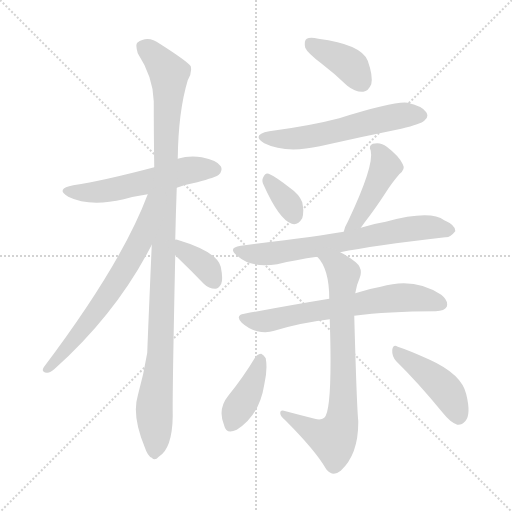
t = 0.00 s
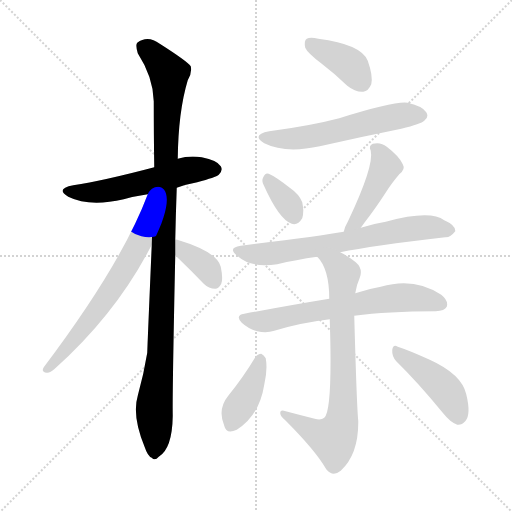
t = 1.95 s
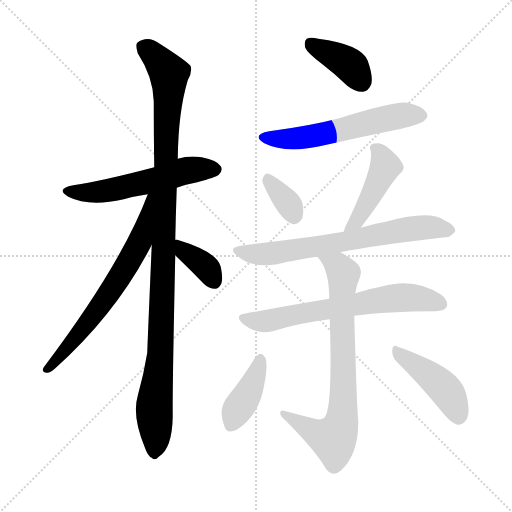
t = 3.91 s
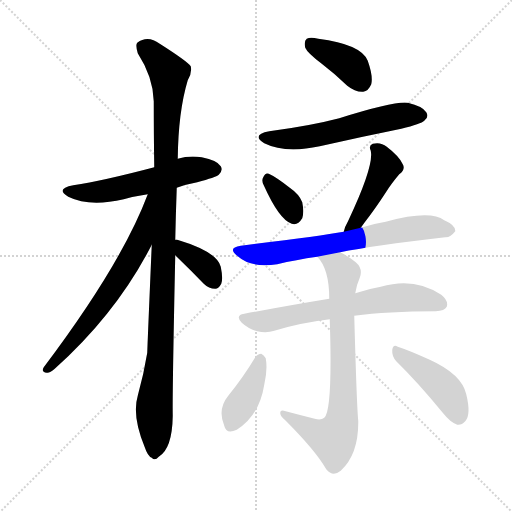
t = 5.86 s
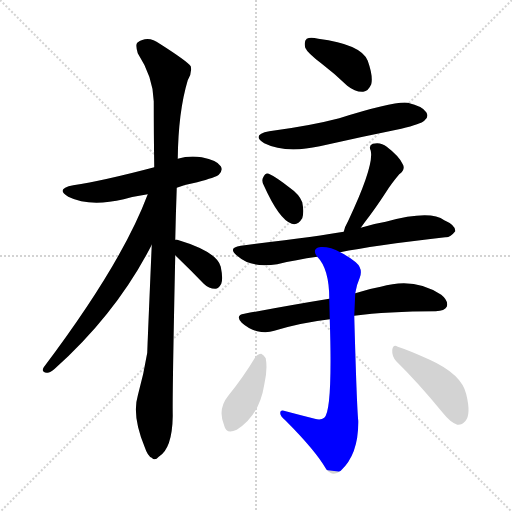
t = 7.82 s
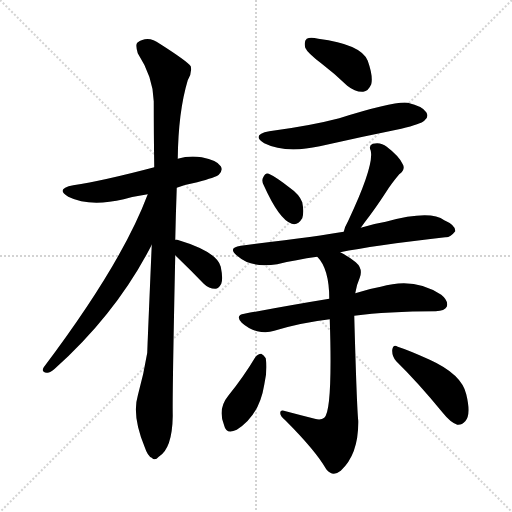
t = 9.77 s

The animated SVG that drew these frames (rendered in a browser with its animation timeline set to each time). Animation: 13 CSS @keyframes rules; one cycle of 9.77 s.

<svg version="1.1" viewBox="0 0 1024 1024" xmlns="http://www.w3.org/2000/svg">
  <g stroke="lightgray" stroke-dasharray="1,1" stroke-width="1" transform="scale(4, 4)">
    <line x1="0" y1="0" x2="256" y2="256"></line>
    <line x1="256" y1="0" x2="0" y2="256"></line>
    <line x1="128" y1="0" x2="128" y2="256"></line>
    <line x1="0" y1="128" x2="256" y2="128"></line>
  </g>
<g transform="scale(1, -1) translate(0, -900)">
   <style type="text/css">
    @keyframes keyframes0 {
      from {
       stroke: blue;
       stroke-dashoffset: 554;
       stroke-width: 128;
       }
       64% {
       animation-timing-function: step-end;
       stroke: blue;
       stroke-dashoffset: 0;
       stroke-width: 128;
       }
       to {
       stroke: black;
       stroke-width: 1024;
       }
       }
       #make-me-a-hanzi-animation-0 {
         animation: keyframes0 0.700846s both;
         animation-delay: 0.000000s;
         animation-timing-function: linear;
       }
    @keyframes keyframes1 {
      from {
       stroke: blue;
       stroke-dashoffset: 1088;
       stroke-width: 128;
       }
       78% {
       animation-timing-function: step-end;
       stroke: blue;
       stroke-dashoffset: 0;
       stroke-width: 128;
       }
       to {
       stroke: black;
       stroke-width: 1024;
       }
       }
       #make-me-a-hanzi-animation-1 {
         animation: keyframes1 1.135417s both;
         animation-delay: 0.700846s;
         animation-timing-function: linear;
       }
    @keyframes keyframes2 {
      from {
       stroke: blue;
       stroke-dashoffset: 664;
       stroke-width: 128;
       }
       68% {
       animation-timing-function: step-end;
       stroke: blue;
       stroke-dashoffset: 0;
       stroke-width: 128;
       }
       to {
       stroke: black;
       stroke-width: 1024;
       }
       }
       #make-me-a-hanzi-animation-2 {
         animation: keyframes2 0.790365s both;
         animation-delay: 1.836263s;
         animation-timing-function: linear;
       }
    @keyframes keyframes3 {
      from {
       stroke: blue;
       stroke-dashoffset: 366;
       stroke-width: 128;
       }
       54% {
       animation-timing-function: step-end;
       stroke: blue;
       stroke-dashoffset: 0;
       stroke-width: 128;
       }
       to {
       stroke: black;
       stroke-width: 1024;
       }
       }
       #make-me-a-hanzi-animation-3 {
         animation: keyframes3 0.547852s both;
         animation-delay: 2.626628s;
         animation-timing-function: linear;
       }
    @keyframes keyframes4 {
      from {
       stroke: blue;
       stroke-dashoffset: 388;
       stroke-width: 128;
       }
       56% {
       animation-timing-function: step-end;
       stroke: blue;
       stroke-dashoffset: 0;
       stroke-width: 128;
       }
       to {
       stroke: black;
       stroke-width: 1024;
       }
       }
       #make-me-a-hanzi-animation-4 {
         animation: keyframes4 0.565755s both;
         animation-delay: 3.174479s;
         animation-timing-function: linear;
       }
    @keyframes keyframes5 {
      from {
       stroke: blue;
       stroke-dashoffset: 574;
       stroke-width: 128;
       }
       65% {
       animation-timing-function: step-end;
       stroke: blue;
       stroke-dashoffset: 0;
       stroke-width: 128;
       }
       to {
       stroke: black;
       stroke-width: 1024;
       }
       }
       #make-me-a-hanzi-animation-5 {
         animation: keyframes5 0.717122s both;
         animation-delay: 3.740234s;
         animation-timing-function: linear;
       }
    @keyframes keyframes6 {
      from {
       stroke: blue;
       stroke-dashoffset: 345;
       stroke-width: 128;
       }
       53% {
       animation-timing-function: step-end;
       stroke: blue;
       stroke-dashoffset: 0;
       stroke-width: 128;
       }
       to {
       stroke: black;
       stroke-width: 1024;
       }
       }
       #make-me-a-hanzi-animation-6 {
         animation: keyframes6 0.530762s both;
         animation-delay: 4.457357s;
         animation-timing-function: linear;
       }
    @keyframes keyframes7 {
      from {
       stroke: blue;
       stroke-dashoffset: 446;
       stroke-width: 128;
       }
       59% {
       animation-timing-function: step-end;
       stroke: blue;
       stroke-dashoffset: 0;
       stroke-width: 128;
       }
       to {
       stroke: black;
       stroke-width: 1024;
       }
       }
       #make-me-a-hanzi-animation-7 {
         animation: keyframes7 0.612956s both;
         animation-delay: 4.988118s;
         animation-timing-function: linear;
       }
    @keyframes keyframes8 {
      from {
       stroke: blue;
       stroke-dashoffset: 685;
       stroke-width: 128;
       }
       69% {
       animation-timing-function: step-end;
       stroke: blue;
       stroke-dashoffset: 0;
       stroke-width: 128;
       }
       to {
       stroke: black;
       stroke-width: 1024;
       }
       }
       #make-me-a-hanzi-animation-8 {
         animation: keyframes8 0.807454s both;
         animation-delay: 5.601074s;
         animation-timing-function: linear;
       }
    @keyframes keyframes9 {
      from {
       stroke: blue;
       stroke-dashoffset: 658;
       stroke-width: 128;
       }
       68% {
       animation-timing-function: step-end;
       stroke: blue;
       stroke-dashoffset: 0;
       stroke-width: 128;
       }
       to {
       stroke: black;
       stroke-width: 1024;
       }
       }
       #make-me-a-hanzi-animation-9 {
         animation: keyframes9 0.785482s both;
         animation-delay: 6.408529s;
         animation-timing-function: linear;
       }
    @keyframes keyframes10 {
      from {
       stroke: blue;
       stroke-dashoffset: 758;
       stroke-width: 128;
       }
       71% {
       animation-timing-function: step-end;
       stroke: blue;
       stroke-dashoffset: 0;
       stroke-width: 128;
       }
       to {
       stroke: black;
       stroke-width: 1024;
       }
       }
       #make-me-a-hanzi-animation-10 {
         animation: keyframes10 0.866862s both;
         animation-delay: 7.194010s;
         animation-timing-function: linear;
       }
    @keyframes keyframes11 {
      from {
       stroke: blue;
       stroke-dashoffset: 400;
       stroke-width: 128;
       }
       57% {
       animation-timing-function: step-end;
       stroke: blue;
       stroke-dashoffset: 0;
       stroke-width: 128;
       }
       to {
       stroke: black;
       stroke-width: 1024;
       }
       }
       #make-me-a-hanzi-animation-11 {
         animation: keyframes11 0.575521s both;
         animation-delay: 8.060872s;
         animation-timing-function: linear;
       }
    @keyframes keyframes12 {
      from {
       stroke: blue;
       stroke-dashoffset: 438;
       stroke-width: 128;
       }
       59% {
       animation-timing-function: step-end;
       stroke: blue;
       stroke-dashoffset: 0;
       stroke-width: 128;
       }
       to {
       stroke: black;
       stroke-width: 1024;
       }
       }
       #make-me-a-hanzi-animation-12 {
         animation: keyframes12 0.606445s both;
         animation-delay: 8.636393s;
         animation-timing-function: linear;
       }
</style>
<path d="M 353.5 524.5 Q 372.5 531.5 394.5 535.5 Q 431.5 545.5 437.5 550.5 Q 446.5 559.5 441.5 567.5 Q 434.5 579.5 403.5 585.5 Q 378.5 589.5 355.5 582.5 L 308.5 565.5 Q 206.5 538.5 146.5 529.5 Q 109.5 522.5 136.5 506.5 Q 178.5 485.5 247.5 501.5 Q 268.5 507.5 295.5 511.5 L 353.5 524.5 Z" fill="lightgray"></path> 
<path d="M 350.5 420.5 Q 351.5 469.5 353.5 524.5 L 355.5 582.5 Q 356.5 676.5 375.5 739.5 Q 384.5 754.5 381.5 767.5 Q 374.5 777.5 319.5 812.5 Q 295.5 830.5 274.5 814.5 Q 270.5 810.5 275.5 793.5 Q 306.5 745.5 307.5 697.5 Q 307.5 636.5 308.5 565.5 L 303.5 410.5 Q 294.5 200.5 294.5 194.5 Q 287.5 151.5 275.5 108.5 Q 263.5 68.5 289.5 5.5 Q 295.5 -12.5 303.5 -15.5 Q 309.5 -22.5 317.5 -13.5 Q 344.5 2.5 345.5 68.5 Q 344.5 107.5 350.5 389.5 L 350.5 420.5 Z" fill="lightgray"></path> 
<path d="M 295.5 511.5 Q 243.5 372.5 87.5 165.5 Q 81.5 155.5 93.5 154.5 Q 99.5 153.5 109.5 162.5 Q 233.5 273.5 303.5 410.5 C 370.5 539.5 306.5 539.5 295.5 511.5 Z" fill="lightgray"></path> 
<path d="M 350.5 389.5 Q 351.5 388.5 356.5 383.5 Q 381.5 359.5 407.5 332.5 Q 417.5 322.5 430.5 322.5 Q 437.5 322.5 442.5 332.5 Q 446.5 342.5 441.5 366.5 Q 434.5 396.5 354.5 420.5 Q 351.5 421.5 350.5 420.5 C 320.5 421.5 329.5 410.5 350.5 389.5 Z" fill="lightgray"></path> 
<path d="M 643.5 772.5 Q 668.5 753.5 694.5 728.5 Q 710.5 715.5 726.5 716.5 Q 736.5 717.5 742.5 731.5 Q 746.5 747.5 735.5 778.5 Q 722.5 811.5 636.5 822.5 Q 620.5 826.5 613.5 822.5 Q 607.5 818.5 610.5 804.5 Q 614.5 794.5 643.5 772.5 Z" fill="lightgray"></path> 
<path d="M 538.5 637.5 Q 501.5 630.5 528.5 613.5 Q 570.5 592.5 639.5 607.5 Q 718.5 625.5 802.5 642.5 Q 842.5 652.5 848.5 658.5 Q 858.5 665.5 852.5 675.5 Q 845.5 687.5 815.5 694.5 Q 790.5 698.5 678.5 663.5 Q 621.5 648.5 538.5 637.5 Z" fill="lightgray"></path> 
<path d="M 527.5 529.5 Q 558.5 460.5 583.5 452.5 Q 595.5 448.5 604.5 463.5 Q 608.5 475.5 604.5 495.5 Q 598.5 511.5 579.5 524.5 Q 551.5 546.5 537.5 552.5 Q 530.5 555.5 526.5 545.5 Q 522.5 538.5 527.5 529.5 Z" fill="lightgray"></path> 
<path d="M 721.5 444.5 Q 724.5 448.5 729.5 455.5 Q 750.5 482.5 772.5 516.5 Q 782.5 532.5 798.5 551.5 Q 811.5 561.5 805.5 571.5 Q 798.5 587.5 773.5 606.5 Q 761.5 616.5 745.5 612.5 Q 736.5 608.5 741.5 598.5 Q 748.5 568.5 696.5 458.5 Q 689.5 446.5 687.5 436.5 C 679.5 407.5 703.5 420.5 721.5 444.5 Z" fill="lightgray"></path> 
<path d="M 680.5 395.5 Q 743.5 408.5 890.5 425.5 Q 900.5 424.5 910.5 437.5 Q 911.5 449.5 888.5 459.5 Q 860.5 480.5 771.5 456.5 Q 746.5 452.5 721.5 444.5 L 687.5 436.5 Q 636.5 427.5 481.5 408.5 Q 453.5 404.5 475.5 387.5 Q 502.5 363.5 554.5 371.5 Q 591.5 380.5 634.5 386.5 L 680.5 395.5 Z" fill="lightgray"></path> 
<path d="M 708.5 268.5 Q 774.5 277.5 871.5 277.5 Q 889.5 278.5 893.5 286.5 Q 897.5 298.5 882.5 310.5 Q 828.5 346.5 761.5 326.5 Q 737.5 322.5 710.5 313.5 L 658.5 302.5 Q 579.5 289.5 488.5 272.5 Q 469.5 269.5 483.5 254.5 Q 496.5 242.5 514.5 237.5 Q 533.5 233.5 548.5 238.5 Q 600.5 254.5 659.5 261.5 L 708.5 268.5 Z" fill="lightgray"></path> 
<path d="M 629.5 62.5 Q 601.5 69.5 571.5 77.5 Q 559.5 81.5 560.5 73.5 Q 560.5 67.5 570.5 59.5 Q 631.5 -1.5 652.5 -38.5 Q 665.5 -54.5 681.5 -41.5 Q 717.5 -8.5 716.5 58.5 Q 713.5 86.5 708.5 268.5 L 710.5 313.5 Q 713.5 331.5 719.5 344.5 Q 726.5 362.5 711.5 375.5 Q 696.5 387.5 680.5 395.5 C 654.5 410.5 616.5 410.5 634.5 386.5 Q 658.5 362.5 658.5 302.5 L 659.5 261.5 Q 665.5 78.5 648.5 64.5 Q 641.5 58.5 629.5 62.5 Z" fill="lightgray"></path> 
<path d="M 510.5 185.5 Q 486.5 145.5 456.5 108.5 Q 434.5 81.5 448.5 48.5 Q 452.5 30.5 473.5 40.5 Q 518.5 68.5 528.5 130.5 Q 535.5 160.5 531.5 183.5 Q 527.5 190.5 522.5 192.5 Q 515.5 192.5 510.5 185.5 Z" fill="lightgray"></path> 
<path d="M 792.5 177.5 Q 835.5 135.5 885.5 74.5 Q 900.5 55.5 914.5 50.5 Q 923.5 49.5 930.5 57.5 Q 942.5 70.5 932.5 111.5 Q 923.5 151.5 859.5 180.5 Q 817.5 199.5 795.5 206.5 Q 786.5 212.5 784.5 200.5 Q 783.5 187.5 792.5 177.5 Z" fill="lightgray"></path> 
      <clipPath id="make-me-a-hanzi-clip-0">
      <path d="M 353.5 524.5 Q 372.5 531.5 394.5 535.5 Q 431.5 545.5 437.5 550.5 Q 446.5 559.5 441.5 567.5 Q 434.5 579.5 403.5 585.5 Q 378.5 589.5 355.5 582.5 L 308.5 565.5 Q 206.5 538.5 146.5 529.5 Q 109.5 522.5 136.5 506.5 Q 178.5 485.5 247.5 501.5 Q 268.5 507.5 295.5 511.5 L 353.5 524.5 Z" fill="lightgray"></path>
      </clipPath>
      <path clip-path="url(#make-me-a-hanzi-clip-0)" d="M 138.5 519.5 L 159.5 514.5 L 216.5 518.5 L 376.5 559.5 L 430.5 561.5 " fill="none" id="make-me-a-hanzi-animation-0" stroke-dasharray="426 852" stroke-linecap="round"></path>

      <clipPath id="make-me-a-hanzi-clip-1">
      <path d="M 350.5 420.5 Q 351.5 469.5 353.5 524.5 L 355.5 582.5 Q 356.5 676.5 375.5 739.5 Q 384.5 754.5 381.5 767.5 Q 374.5 777.5 319.5 812.5 Q 295.5 830.5 274.5 814.5 Q 270.5 810.5 275.5 793.5 Q 306.5 745.5 307.5 697.5 Q 307.5 636.5 308.5 565.5 L 303.5 410.5 Q 294.5 200.5 294.5 194.5 Q 287.5 151.5 275.5 108.5 Q 263.5 68.5 289.5 5.5 Q 295.5 -12.5 303.5 -15.5 Q 309.5 -22.5 317.5 -13.5 Q 344.5 2.5 345.5 68.5 Q 344.5 107.5 350.5 389.5 L 350.5 420.5 Z" fill="lightgray"></path>
      </clipPath>
      <path clip-path="url(#make-me-a-hanzi-clip-1)" d="M 286.5 807.5 L 338.5 752.5 L 321.5 201.5 L 308.5 87.5 L 308.5 -2.5 " fill="none" id="make-me-a-hanzi-animation-1" stroke-dasharray="960 1920" stroke-linecap="round"></path>

      <clipPath id="make-me-a-hanzi-clip-2">
      <path d="M 295.5 511.5 Q 243.5 372.5 87.5 165.5 Q 81.5 155.5 93.5 154.5 Q 99.5 153.5 109.5 162.5 Q 233.5 273.5 303.5 410.5 C 370.5 539.5 306.5 539.5 295.5 511.5 Z" fill="lightgray"></path>
      </clipPath>
      <path clip-path="url(#make-me-a-hanzi-clip-2)" d="M 302.5 506.5 L 280.5 418.5 L 257.5 375.5 L 190.5 273.5 L 95.5 162.5 " fill="none" id="make-me-a-hanzi-animation-2" stroke-dasharray="536 1072" stroke-linecap="round"></path>

      <clipPath id="make-me-a-hanzi-clip-3">
      <path d="M 350.5 389.5 Q 351.5 388.5 356.5 383.5 Q 381.5 359.5 407.5 332.5 Q 417.5 322.5 430.5 322.5 Q 437.5 322.5 442.5 332.5 Q 446.5 342.5 441.5 366.5 Q 434.5 396.5 354.5 420.5 Q 351.5 421.5 350.5 420.5 C 320.5 421.5 329.5 410.5 350.5 389.5 Z" fill="lightgray"></path>
      </clipPath>
      <path clip-path="url(#make-me-a-hanzi-clip-3)" d="M 352.5 412.5 L 362.5 410.5 L 366.5 398.5 L 410.5 366.5 L 427.5 338.5 " fill="none" id="make-me-a-hanzi-animation-3" stroke-dasharray="238 476" stroke-linecap="round"></path>

      <clipPath id="make-me-a-hanzi-clip-4">
      <path d="M 643.5 772.5 Q 668.5 753.5 694.5 728.5 Q 710.5 715.5 726.5 716.5 Q 736.5 717.5 742.5 731.5 Q 746.5 747.5 735.5 778.5 Q 722.5 811.5 636.5 822.5 Q 620.5 826.5 613.5 822.5 Q 607.5 818.5 610.5 804.5 Q 614.5 794.5 643.5 772.5 Z" fill="lightgray"></path>
      </clipPath>
      <path clip-path="url(#make-me-a-hanzi-clip-4)" d="M 620.5 814.5 L 698.5 771.5 L 722.5 736.5 " fill="none" id="make-me-a-hanzi-animation-4" stroke-dasharray="260 520" stroke-linecap="round"></path>

      <clipPath id="make-me-a-hanzi-clip-5">
      <path d="M 538.5 637.5 Q 501.5 630.5 528.5 613.5 Q 570.5 592.5 639.5 607.5 Q 718.5 625.5 802.5 642.5 Q 842.5 652.5 848.5 658.5 Q 858.5 665.5 852.5 675.5 Q 845.5 687.5 815.5 694.5 Q 790.5 698.5 678.5 663.5 Q 621.5 648.5 538.5 637.5 Z" fill="lightgray"></path>
      </clipPath>
      <path clip-path="url(#make-me-a-hanzi-clip-5)" d="M 530.5 626.5 L 564.5 621.5 L 608.5 624.5 L 787.5 666.5 L 843.5 668.5 " fill="none" id="make-me-a-hanzi-animation-5" stroke-dasharray="446 892" stroke-linecap="round"></path>

      <clipPath id="make-me-a-hanzi-clip-6">
      <path d="M 527.5 529.5 Q 558.5 460.5 583.5 452.5 Q 595.5 448.5 604.5 463.5 Q 608.5 475.5 604.5 495.5 Q 598.5 511.5 579.5 524.5 Q 551.5 546.5 537.5 552.5 Q 530.5 555.5 526.5 545.5 Q 522.5 538.5 527.5 529.5 Z" fill="lightgray"></path>
      </clipPath>
      <path clip-path="url(#make-me-a-hanzi-clip-6)" d="M 536.5 541.5 L 570.5 501.5 L 588.5 469.5 " fill="none" id="make-me-a-hanzi-animation-6" stroke-dasharray="217 434" stroke-linecap="round"></path>

      <clipPath id="make-me-a-hanzi-clip-7">
      <path d="M 721.5 444.5 Q 724.5 448.5 729.5 455.5 Q 750.5 482.5 772.5 516.5 Q 782.5 532.5 798.5 551.5 Q 811.5 561.5 805.5 571.5 Q 798.5 587.5 773.5 606.5 Q 761.5 616.5 745.5 612.5 Q 736.5 608.5 741.5 598.5 Q 748.5 568.5 696.5 458.5 Q 689.5 446.5 687.5 436.5 C 679.5 407.5 703.5 420.5 721.5 444.5 Z" fill="lightgray"></path>
      </clipPath>
      <path clip-path="url(#make-me-a-hanzi-clip-7)" d="M 753.5 602.5 L 766.5 583.5 L 770.5 564.5 L 721.5 470.5 L 692.5 440.5 " fill="none" id="make-me-a-hanzi-animation-7" stroke-dasharray="318 636" stroke-linecap="round"></path>

      <clipPath id="make-me-a-hanzi-clip-8">
      <path d="M 680.5 395.5 Q 743.5 408.5 890.5 425.5 Q 900.5 424.5 910.5 437.5 Q 911.5 449.5 888.5 459.5 Q 860.5 480.5 771.5 456.5 Q 746.5 452.5 721.5 444.5 L 687.5 436.5 Q 636.5 427.5 481.5 408.5 Q 453.5 404.5 475.5 387.5 Q 502.5 363.5 554.5 371.5 Q 591.5 380.5 634.5 386.5 L 680.5 395.5 Z" fill="lightgray"></path>
      </clipPath>
      <path clip-path="url(#make-me-a-hanzi-clip-8)" d="M 476.5 398.5 L 530.5 391.5 L 824.5 443.5 L 869.5 445.5 L 899.5 439.5 " fill="none" id="make-me-a-hanzi-animation-8" stroke-dasharray="557 1114" stroke-linecap="round"></path>

      <clipPath id="make-me-a-hanzi-clip-9">
      <path d="M 708.5 268.5 Q 774.5 277.5 871.5 277.5 Q 889.5 278.5 893.5 286.5 Q 897.5 298.5 882.5 310.5 Q 828.5 346.5 761.5 326.5 Q 737.5 322.5 710.5 313.5 L 658.5 302.5 Q 579.5 289.5 488.5 272.5 Q 469.5 269.5 483.5 254.5 Q 496.5 242.5 514.5 237.5 Q 533.5 233.5 548.5 238.5 Q 600.5 254.5 659.5 261.5 L 708.5 268.5 Z" fill="lightgray"></path>
      </clipPath>
      <path clip-path="url(#make-me-a-hanzi-clip-9)" d="M 486.5 263.5 L 538.5 258.5 L 803.5 305.5 L 852.5 301.5 L 882.5 291.5 " fill="none" id="make-me-a-hanzi-animation-9" stroke-dasharray="530 1060" stroke-linecap="round"></path>

      <clipPath id="make-me-a-hanzi-clip-10">
      <path d="M 629.5 62.5 Q 601.5 69.5 571.5 77.5 Q 559.5 81.5 560.5 73.5 Q 560.5 67.5 570.5 59.5 Q 631.5 -1.5 652.5 -38.5 Q 665.5 -54.5 681.5 -41.5 Q 717.5 -8.5 716.5 58.5 Q 713.5 86.5 708.5 268.5 L 710.5 313.5 Q 713.5 331.5 719.5 344.5 Q 726.5 362.5 711.5 375.5 Q 696.5 387.5 680.5 395.5 C 654.5 410.5 616.5 410.5 634.5 386.5 Q 658.5 362.5 658.5 302.5 L 659.5 261.5 Q 665.5 78.5 648.5 64.5 Q 641.5 58.5 629.5 62.5 Z" fill="lightgray"></path>
      </clipPath>
      <path clip-path="url(#make-me-a-hanzi-clip-10)" d="M 642.5 385.5 L 675.5 367.5 L 686.5 352.5 L 682.5 248.5 L 687.5 148.5 L 681.5 50.5 L 666.5 22.5 L 657.5 23.5 L 567.5 72.5 " fill="none" id="make-me-a-hanzi-animation-10" stroke-dasharray="630 1260" stroke-linecap="round"></path>

      <clipPath id="make-me-a-hanzi-clip-11">
      <path d="M 510.5 185.5 Q 486.5 145.5 456.5 108.5 Q 434.5 81.5 448.5 48.5 Q 452.5 30.5 473.5 40.5 Q 518.5 68.5 528.5 130.5 Q 535.5 160.5 531.5 183.5 Q 527.5 190.5 522.5 192.5 Q 515.5 192.5 510.5 185.5 Z" fill="lightgray"></path>
      </clipPath>
      <path clip-path="url(#make-me-a-hanzi-clip-11)" d="M 520.5 181.5 L 496.5 113.5 L 473.5 79.5 L 463.5 50.5 " fill="none" id="make-me-a-hanzi-animation-11" stroke-dasharray="272 544" stroke-linecap="round"></path>

      <clipPath id="make-me-a-hanzi-clip-12">
      <path d="M 792.5 177.5 Q 835.5 135.5 885.5 74.5 Q 900.5 55.5 914.5 50.5 Q 923.5 49.5 930.5 57.5 Q 942.5 70.5 932.5 111.5 Q 923.5 151.5 859.5 180.5 Q 817.5 199.5 795.5 206.5 Q 786.5 212.5 784.5 200.5 Q 783.5 187.5 792.5 177.5 Z" fill="lightgray"></path>
      </clipPath>
      <path clip-path="url(#make-me-a-hanzi-clip-12)" d="M 794.5 195.5 L 886.5 124.5 L 906.5 96.5 L 916.5 66.5 " fill="none" id="make-me-a-hanzi-animation-12" stroke-dasharray="310 620" stroke-linecap="round"></path>

</g>
</svg>
